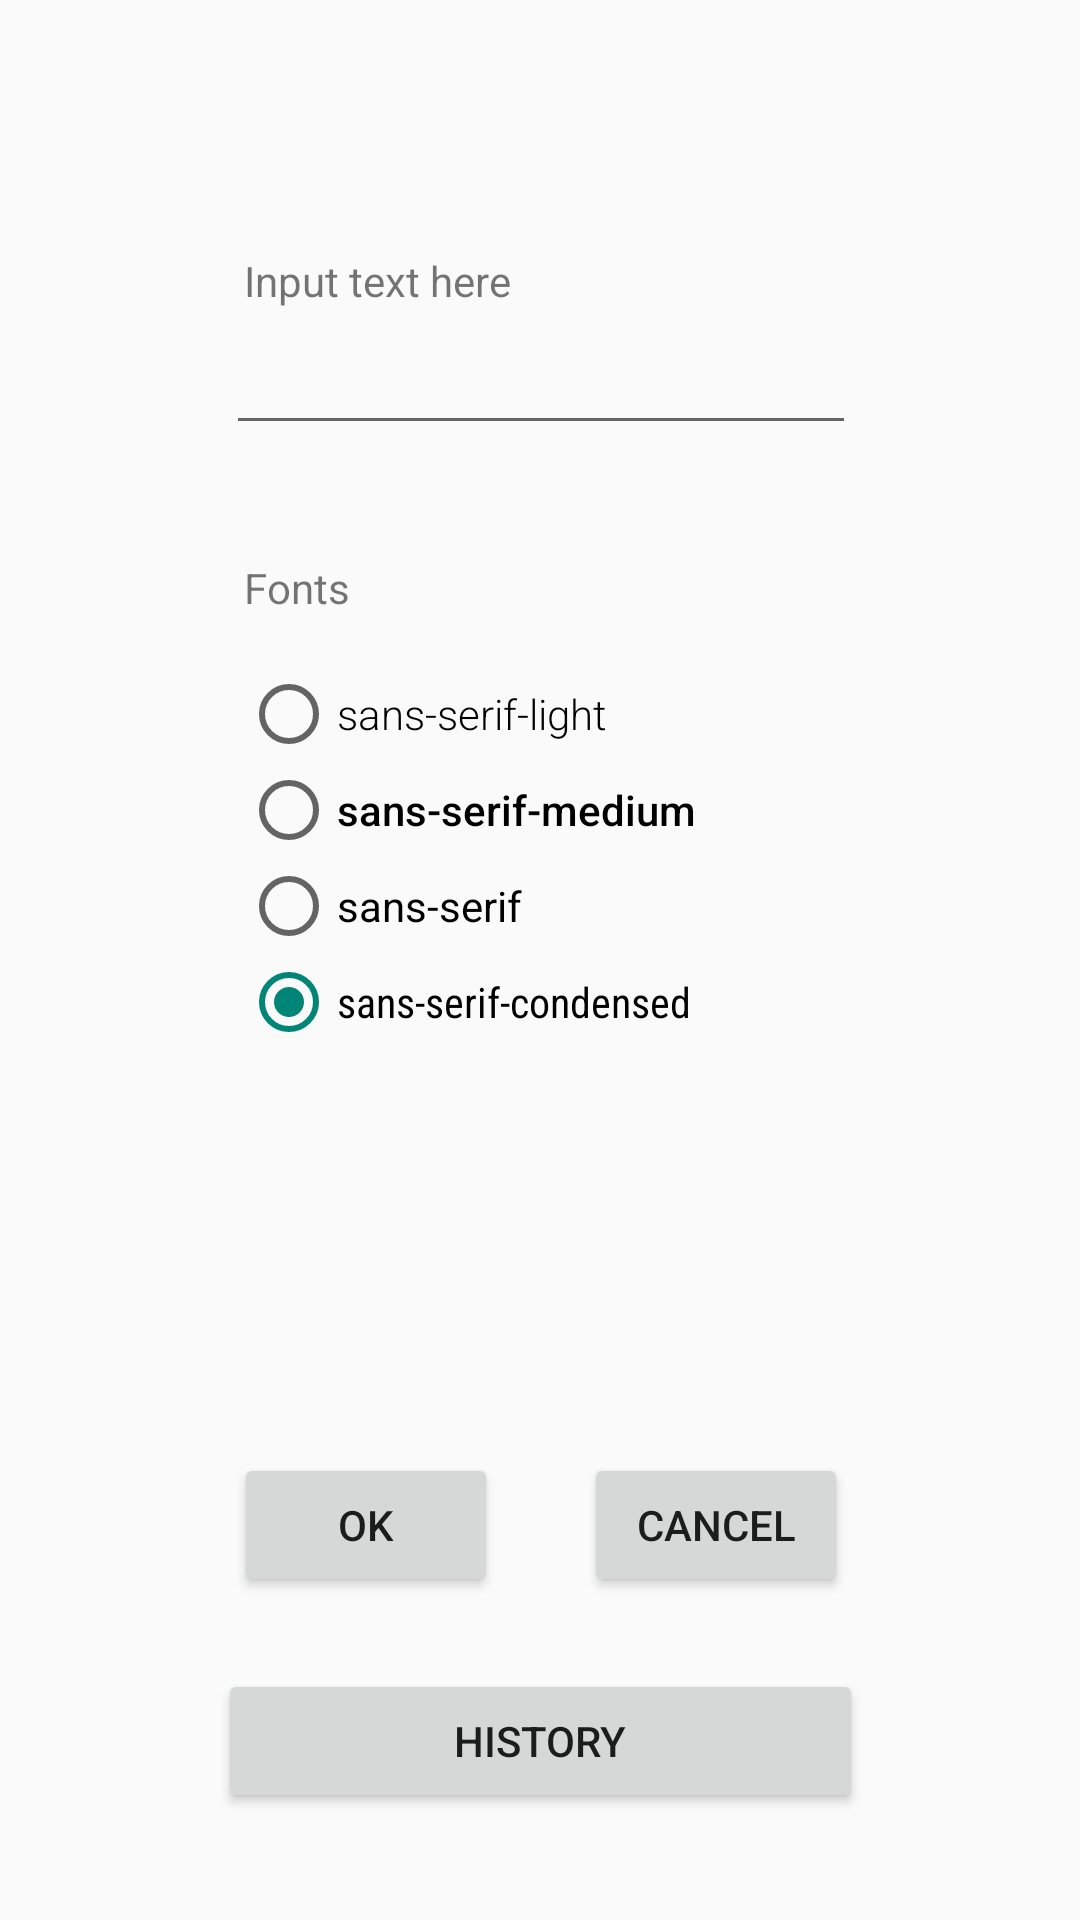

This screen was rendered from an Android layout file. Write that file and the resources it references.
<!-- AndroidManifest.xml: application theme Theme.AppCompat.Light -->
<!-- res/layout/activity_main.xml -->
<?xml version="1.0" encoding="utf-8"?>
<android.support.constraint.ConstraintLayout xmlns:android="http://schemas.android.com/apk/res/android"
    xmlns:app="http://schemas.android.com/apk/res-auto"
    xmlns:tools="http://schemas.android.com/tools"
    android:layout_width="match_parent"
    android:layout_height="match_parent"
    tools:context="com.example.illya.android_lab_2.MainActivity">

    <Button
        android:id="@+id/okButton"
        android:layout_width="wrap_content"
        android:layout_height="wrap_content"
        android:text="OK"
        app:layout_constraintBottom_toBottomOf="parent"
        app:layout_constraintLeft_toLeftOf="parent"
        app:layout_constraintRight_toRightOf="parent"
        app:layout_constraintTop_toTopOf="parent"
        app:layout_constraintHorizontal_bias="0.287"
        app:layout_constraintVertical_bias="0.818" />
    <Button
        android:id="@+id/cancelButton"
        android:layout_width="wrap_content"
        android:layout_height="wrap_content"
        android:text="CANCEL"
        app:layout_constraintBottom_toBottomOf="parent"
        app:layout_constraintLeft_toLeftOf="parent"
        app:layout_constraintRight_toRightOf="parent"
        app:layout_constraintTop_toTopOf="parent"
        app:layout_constraintHorizontal_bias="0.716"
        app:layout_constraintVertical_bias="0.818" />

    <EditText
        android:id="@+id/editText"
        android:layout_width="wrap_content"
        android:layout_height="wrap_content"
        android:ems="10"
        android:inputType="textPersonName"
        android:text=""
        app:layout_constraintBottom_toBottomOf="parent"
        app:layout_constraintLeft_toLeftOf="parent"
        app:layout_constraintRight_toRightOf="parent"
        app:layout_constraintTop_toTopOf="parent"
        app:layout_constraintVertical_bias="0.179"
        app:layout_constraintHorizontal_bias="0.502" />

    <TextView
        android:id="@+id/textView"
        android:layout_width="wrap_content"
        android:layout_height="wrap_content"
        android:text="Input text here"
        app:layout_constraintBottom_toBottomOf="parent"
        app:layout_constraintLeft_toLeftOf="parent"
        app:layout_constraintRight_toRightOf="parent"
        app:layout_constraintTop_toTopOf="parent"
        app:layout_constraintHorizontal_bias="0.3"
        app:layout_constraintVertical_bias="0.135" />

    <TextView
        android:id="@+id/textView1"
        android:layout_width="wrap_content"
        android:layout_height="wrap_content"
        android:text="Fonts"
        app:layout_constraintBottom_toBottomOf="parent"
        app:layout_constraintLeft_toLeftOf="parent"
        app:layout_constraintRight_toRightOf="parent"
        app:layout_constraintTop_toTopOf="parent"
        app:layout_constraintHorizontal_bias="0.25"
        app:layout_constraintVertical_bias="0.3" />

    <RadioGroup
        android:id="@+id/radioGroup"
        android:layout_width="200dp"
        android:layout_height="130dp"
        app:layout_constraintBottom_toBottomOf="parent"
        app:layout_constraintLeft_toLeftOf="parent"
        app:layout_constraintRight_toRightOf="parent"
        app:layout_constraintTop_toTopOf="parent"
        app:layout_constraintVertical_bias="0.435"
        app:layout_constraintHorizontal_bias="0.502">

        <RadioButton
            android:id="@+id/radio_sans_serif_light"
            android:layout_width="match_parent"
            android:layout_height="wrap_content"
            android:fontFamily="sans-serif-light"
            android:text="sans-serif-light" />

        <RadioButton
            android:id="@+id/radio_sans_serif_medium"
            android:layout_width="match_parent"
            android:layout_height="wrap_content"
            android:fontFamily="sans-serif-medium"
            android:text="sans-serif-medium" />

        <RadioButton
            android:id="@+id/radio_sans_serif"
            android:layout_width="match_parent"
            android:layout_height="wrap_content"
            android:fontFamily="sans-serif"
            android:text="sans-serif" />

        <RadioButton
            android:id="@+id/radio_sans_serif_condensed"
            android:layout_width="match_parent"
            android:layout_height="wrap_content"
            android:checked="true"
            android:fontFamily="sans-serif-condensed"
            android:text="sans-serif-condensed" />
    </RadioGroup>

    <TextView
        android:id="@+id/outputText"
        android:layout_width="wrap_content"
        android:layout_height="wrap_content"
        android:text=""
        app:layout_constraintBottom_toBottomOf="parent"
        app:layout_constraintLeft_toLeftOf="parent"
        app:layout_constraintRight_toRightOf="parent"
        app:layout_constraintTop_toTopOf="parent"
        app:layout_constraintHorizontal_bias="0.502"
        app:layout_constraintVertical_bias="0.692" />

    <Button
        android:id="@+id/history"
        android:layout_width="215dp"
        android:layout_height="wrap_content"
        android:text="History"
        app:layout_constraintBottom_toBottomOf="parent"
        app:layout_constraintLeft_toLeftOf="parent"
        app:layout_constraintRight_toRightOf="parent"
        app:layout_constraintTop_toTopOf="parent"
        app:layout_constraintVertical_bias="0.94"
        app:layout_constraintHorizontal_bias="0.502" />

</android.support.constraint.ConstraintLayout>
<!-- resources referenced by this layout -->
<resources>

</resources>
